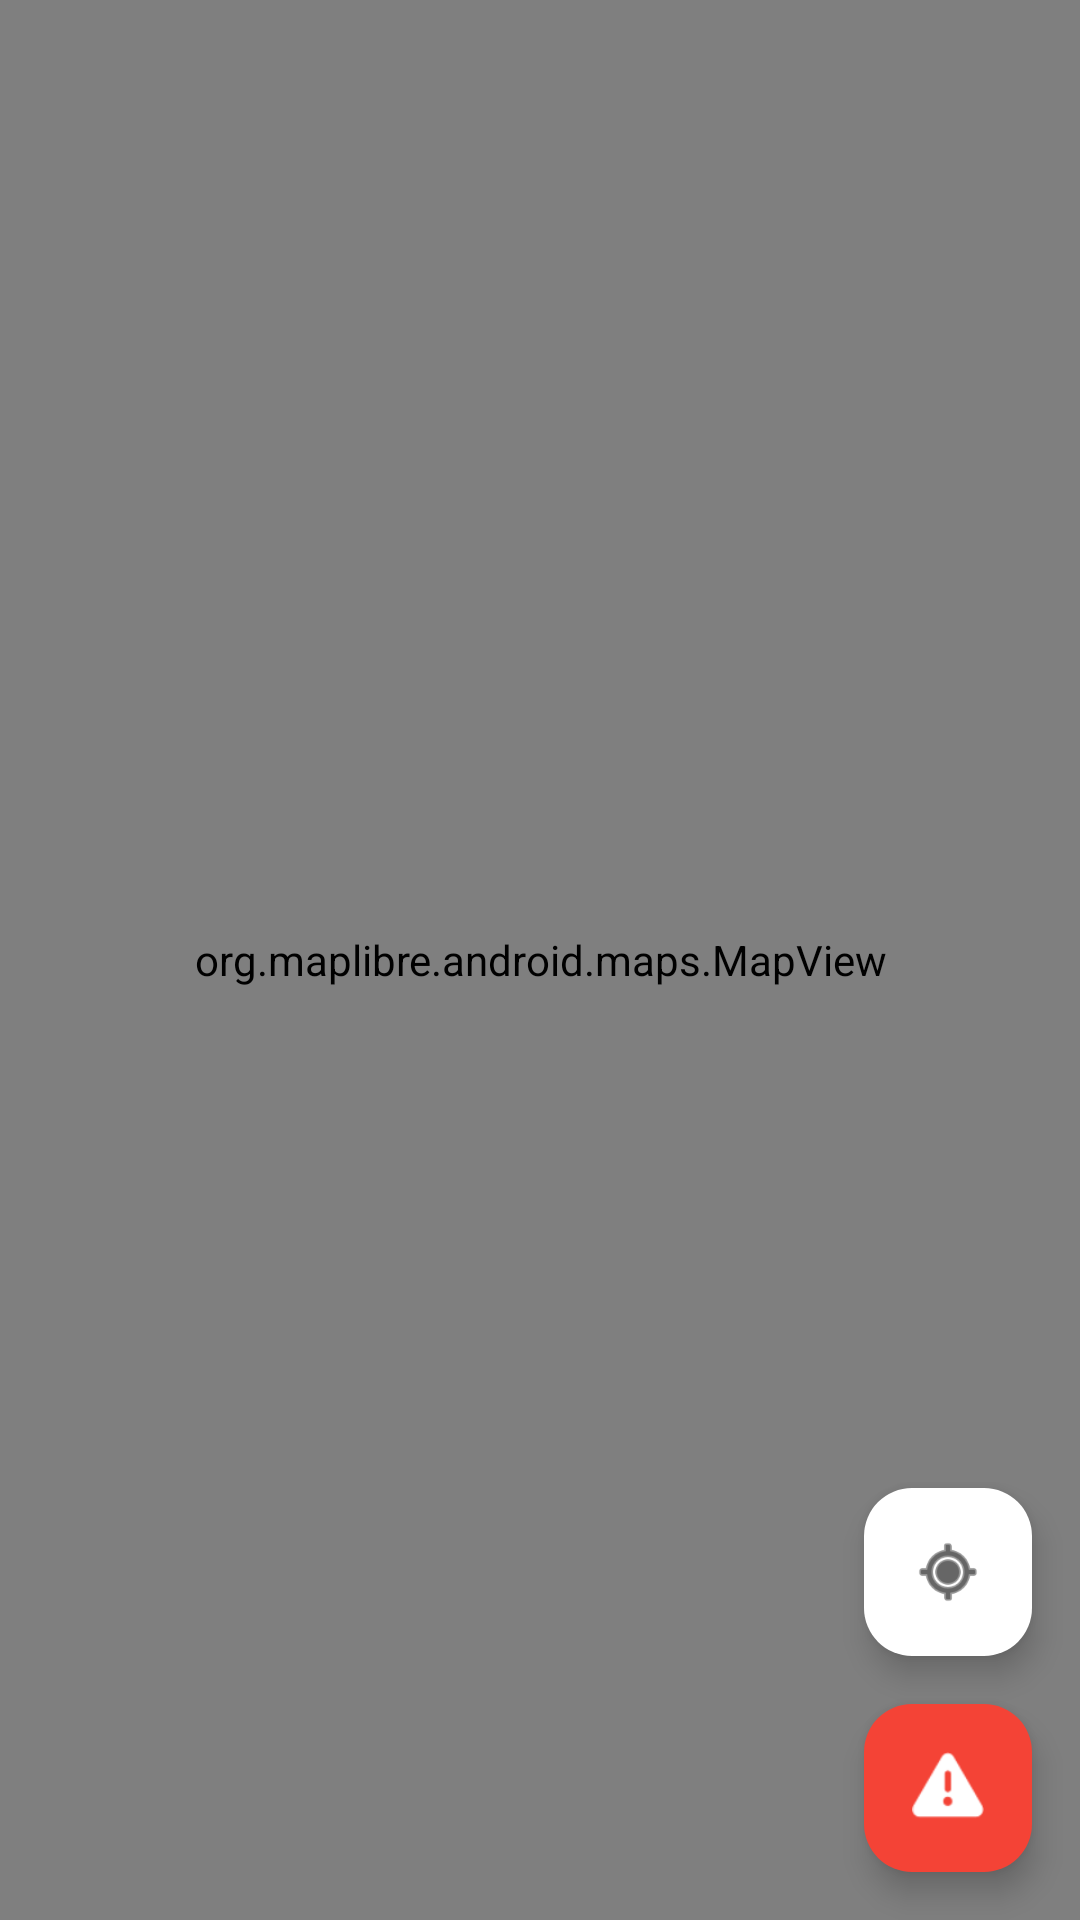

Write the Android layout XML for this screen, with the resource values it uses.
<!-- AndroidManifest.xml: application theme Theme.Beacon -->
<!-- res/layout/fragment_map.xml -->
<?xml version="1.0" encoding="utf-8"?>
<FrameLayout xmlns:android="http://schemas.android.com/apk/res/android"
    xmlns:app="http://schemas.android.com/apk/res-auto"
    android:layout_width="match_parent"
    android:layout_height="match_parent">

    <org.maplibre.android.maps.MapView
        android:id="@+id/mapView"
        android:layout_width="match_parent"
        android:layout_height="match_parent" />

    <com.google.android.material.floatingactionbutton.FloatingActionButton
        android:id="@+id/btn_recenter"
        android:layout_width="wrap_content"
        android:layout_height="wrap_content"
        android:layout_gravity="bottom|end"
        android:layout_marginEnd="16dp"
        android:layout_marginBottom="88dp"
        android:src="@android:drawable/ic_menu_mylocation"
        app:backgroundTint="@android:color/white"
        app:tint="@android:color/black"
        android:contentDescription="Toggle Navigation Mode" />

    <com.google.android.material.floatingactionbutton.FloatingActionButton
        android:id="@+id/sos_button"
        android:layout_width="wrap_content"
        android:layout_height="wrap_content"
        android:layout_gravity="bottom|end"
        android:layout_margin="16dp"
        android:src="@android:drawable/ic_dialog_alert"
        app:backgroundTint="#F44336"
        app:tint="@android:color/white"
        android:contentDescription="SOS" />

</FrameLayout>
<!-- resources referenced by this layout -->
<resources>
  <style name="Theme.Beacon" parent="Theme.Material3.DayNight.NoActionBar">
          <item name="android:statusBarColor">@android:color/transparent</item>
          <item name="android:windowLayoutInDisplayCutoutMode">shortEdges</item>
          <item name="android:windowLightStatusBar">@bool/is_light_status_bar</item>
      </style>
</resources>
